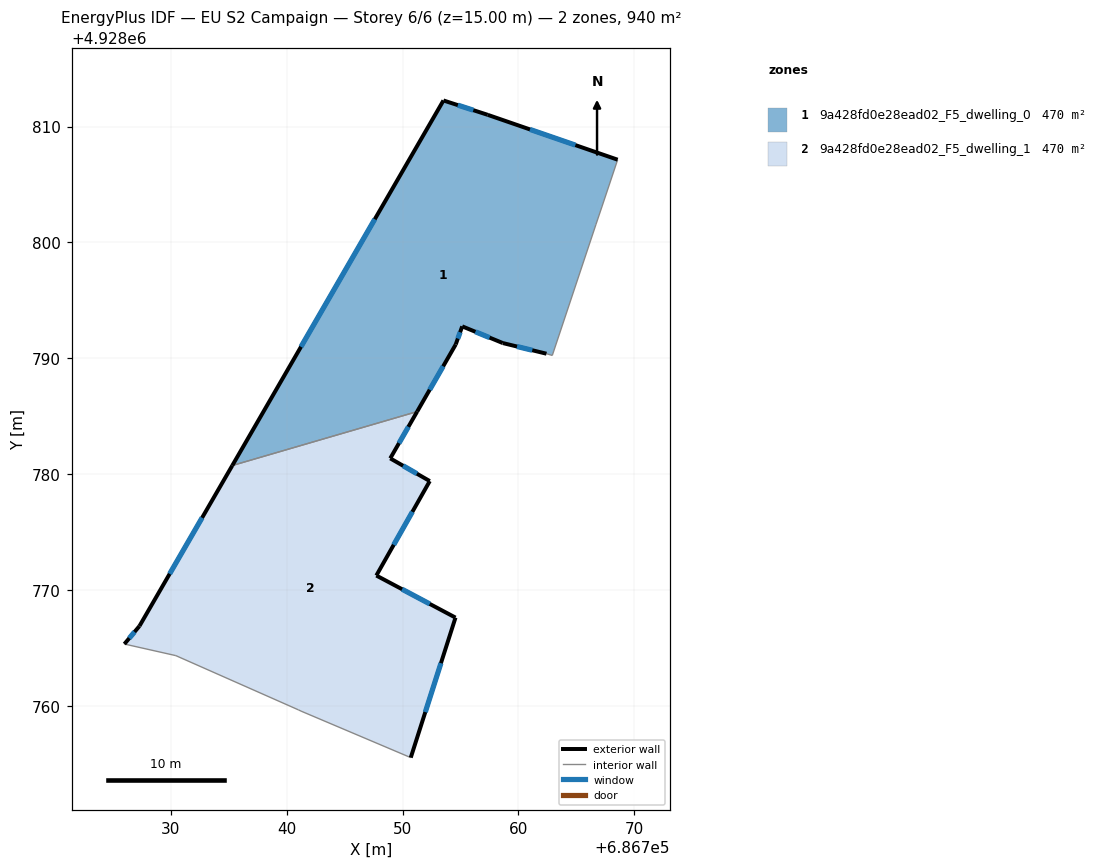
=== STOREY PLAN SPEC (per zone: floor XY polygon, exterior-wall plan segments, windows/doors) ===
zone 1: 9a428fd0e28ead02_F5_dwelling_0  (470.2 m²)
  floor: (686762.92, 4928790.25) (686766.68, 4928801.53) (686767.20, 4928803.07) (686768.56, 4928807.14) (686757.35, 4928811.01) (686753.53, 4928812.25) (686735.31, 4928780.75) (686751.26, 4928785.41) (686754.59, 4928791.20) (686755.15, 4928792.76) (686758.65, 4928791.32) (686762.42, 4928790.40)
  exterior wall: (686762.42, 4928790.40) – (686758.65, 4928791.32)  [3.9 m]
    window: (686761.19, 4928790.70) – (686759.88, 4928791.02)  [1.4 m²]
  exterior wall: (686758.65, 4928791.32) – (686755.15, 4928792.76)  [3.8 m]
    window: (686757.51, 4928791.79) – (686756.29, 4928792.29)  [1.4 m²]
  exterior wall: (686755.15, 4928792.76) – (686754.59, 4928791.20)  [1.7 m]
    window: (686754.97, 4928792.25) – (686754.77, 4928791.71)  [0.6 m²]
  exterior wall: (686754.59, 4928791.20) – (686751.26, 4928785.41)  [6.7 m]
    window: (686753.51, 4928789.31) – (686752.34, 4928787.29)  [2.5 m²]
  exterior wall: (686735.31, 4928780.75) – (686753.53, 4928812.25)  [36.4 m]
    window: (686741.24, 4928791.00) – (686747.61, 4928802.01)  [13.3 m²]
  exterior wall: (686753.53, 4928812.25) – (686757.35, 4928811.01)  [4.0 m]
    window: (686754.77, 4928811.85) – (686756.11, 4928811.41)  [1.5 m²]
  exterior wall: (686757.35, 4928811.01) – (686768.56, 4928807.14)  [11.9 m]
    window: (686761.00, 4928809.75) – (686764.91, 4928808.40)  [4.3 m²]
  interior walls: 5
zone 2: 9a428fd0e28ead02_F5_dwelling_1  (470.1 m²)
  floor: (686750.71, 4928755.55) (686754.57, 4928767.63) (686747.74, 4928771.26) (686752.35, 4928779.41) (686748.94, 4928781.37) (686751.26, 4928785.41) (686735.31, 4928780.75) (686727.30, 4928766.90) (686726.00, 4928765.35) (686730.44, 4928764.35) (686741.02, 4928759.67) (686741.25, 4928759.56)
  exterior wall: (686747.74, 4928771.26) – (686754.57, 4928767.63)  [7.7 m]
    window: (686749.96, 4928770.08) – (686752.35, 4928768.81)  [2.8 m²]
  exterior wall: (686754.57, 4928767.63) – (686750.71, 4928755.55)  [12.7 m]
    window: (686753.31, 4928763.70) – (686751.97, 4928759.48)  [4.6 m²]
  exterior wall: (686726.00, 4928765.35) – (686727.30, 4928766.90)  [2.0 m]
    window: (686726.42, 4928765.85) – (686726.88, 4928766.40)  [0.7 m²]
  exterior wall: (686727.30, 4928766.90) – (686735.31, 4928780.75)  [16.0 m]
    window: (686729.91, 4928771.40) – (686732.71, 4928776.25)  [5.9 m²]
  exterior wall: (686751.26, 4928785.41) – (686748.94, 4928781.37)  [4.7 m]
    window: (686750.51, 4928784.09) – (686749.69, 4928782.68)  [1.7 m²]
  exterior wall: (686748.94, 4928781.37) – (686752.35, 4928779.41)  [3.9 m]
    window: (686750.05, 4928780.73) – (686751.24, 4928780.05)  [1.4 m²]
  exterior wall: (686752.35, 4928779.41) – (686747.74, 4928771.26)  [9.4 m]
    window: (686750.85, 4928776.76) – (686749.24, 4928773.91)  [3.4 m²]
  interior walls: 5

=== DERIVED (storey summary) ===
Building: EU S2 Campaign
Storey: 6 of 6  (floor level z = 15.00 m)
Storey gross floor area: 940.3 m²
Zones on this storey: 2
  - 9a428fd0e28ead02_F5_dwelling_0: floor 470.2 m²; exterior wall 68.3 m (204.8 m²); 7 window(s) 25.0 m²; WWR 12.2%
  - 9a428fd0e28ead02_F5_dwelling_1: floor 470.1 m²; exterior wall 56.4 m (169.2 m²); 7 window(s) 20.7 m²; WWR 12.2%
Zone adjacency (shared interzone walls):
  - 9a428fd0e28ead02_F5_dwelling_0 ↔ 9a428fd0e28ead02_F5_dwelling_1